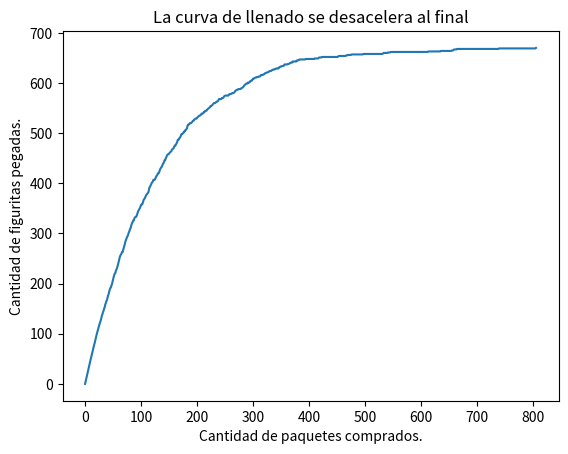

Python code for this plot:
# -*- coding: utf-8 -*-
"""
Created on Fri Sep 16 17:50:02 2022

[redacted]

Los ejercicios adicionales me gustaría presentarlos luego si hay posibilidad
Me resultaron interesantes pero por falta de tiempo no los voy a hacer ahora
"""
import numpy as np
import random as rn

# Ejercicios 6.13-6.16
def crear_album(figus_total):
    return np.zeros(figus_total)

def album_incompleto(album, figus_total=670):
    return(len(np.nonzero(album)[0])!=figus_total)

def comprar_figu(figus_total):
    return(rn.randint(0, figus_total-1))

def cuantas_figus(figus_total):
    album=crear_album(figus_total)    
    while album_incompleto(album, figus_total):
        figurita=comprar_figu(figus_total)
        album[figurita]+=1
    figuritas_acumuladas=sum(album)
    # print(f'Se compraron {figuritas_acumuladas} figus sueltas para llenar el album')
    return(figuritas_acumuladas)
#%%
# ejercicio 6.17 hecho con numpy y comprensión de listas
n=1000
resultados=np.empty(n)
resultados_lista=[]
for i in range(n):
    x=cuantas_figus(6)
    resultados[i]=x
    resultados_lista.append(x)
    
compra_media=np.mean(resultados)
compra_media_listas=sum(resultados_lista)/n
#%%
# Ejercicio 6.18
def experimento_figus(n_repeticiones, figus_total):
    resultados=np.empty(n_repeticiones)
    for i in range(n_repeticiones):
        x=cuantas_figus(figus_total)
        resultados[i]=x  
    compra_media=np.mean(resultados)
    return compra_media

n_repeticiones=100
figus_total=670
de_a_una=experimento_figus(n_repeticiones, figus_total)
#%%
# Ejercicios 6.19-6.22
def comprar_paquete(figus_total, figus_paquete):
    paquete=[]
    for i in range(figus_paquete):
        paquete.append(rn.randint(0,figus_total-1))
    return paquete
comprar_paquete(670, 5)
def cuantos_paquetes(figus_total=670, figus_paquete=5):
    album=crear_album(figus_total)   
    paquetes_comprados=0
    while album_incompleto(album, figus_total):
        paquete=comprar_paquete(figus_total, figus_paquete)
        for figurita in paquete:
            album[figurita]+=1
    
        paquetes_comprados+=1
    return(paquetes_comprados)

def experimento_paquetes(n_repeticiones=1000, figus_total=670, std=False):
    resultados=np.empty(n_repeticiones)
    for i in range(n_repeticiones):
        x=cuantos_paquetes(figus_total)
        resultados[i]=x  
    compra_media=np.mean(resultados)
    desviacion=np.std(resultados)
    if std==True:
        return (compra_media, desviacion)
    else:
        return(compra_media)
paquetes, std =experimento_paquetes(std=True)
print(f'En promedio hay que comprar {int(paquetes)} paquetes para llenar el álbum')
print(f'A $150 por paquete, serían entre ${150*int(paquetes-std)} y ${150*int(paquetes+std)} para el 68% de los mortales')
print('')
print('MercadoPago no funciona por el momento')
print('Sólo efectivo y con cambio por favor.')
print('Gracias')

import matplotlib.pyplot as plt
def calcular_historia_figus_pegadas(figus_total, figus_paquete):
    album = crear_album(figus_total)
    historia_figus_pegadas = [0]
    while album_incompleto(album):
        paquete = comprar_paquete(figus_total, figus_paquete)
        while paquete:
            album[paquete.pop()] = 1
        figus_pegadas = (album>0).sum()
        historia_figus_pegadas.append(figus_pegadas)        
    return historia_figus_pegadas

figus_total = 670
figus_paquete = 5

plt.plot(calcular_historia_figus_pegadas(figus_total, figus_paquete))
plt.xlabel("Cantidad de paquetes comprados.")
plt.ylabel("Cantidad de figuritas pegadas.")
plt.title("La curva de llenado se desacelera al final")
plt.show()
